2-way image classification set "ores" from GitHub (THENEXTNEX/CNN); label vocabulary: copper ore, tin ore.

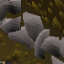
Label: tin ore

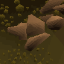
Label: copper ore

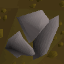
Label: tin ore

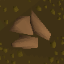
Label: copper ore

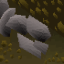
Label: tin ore

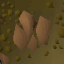
Label: copper ore
